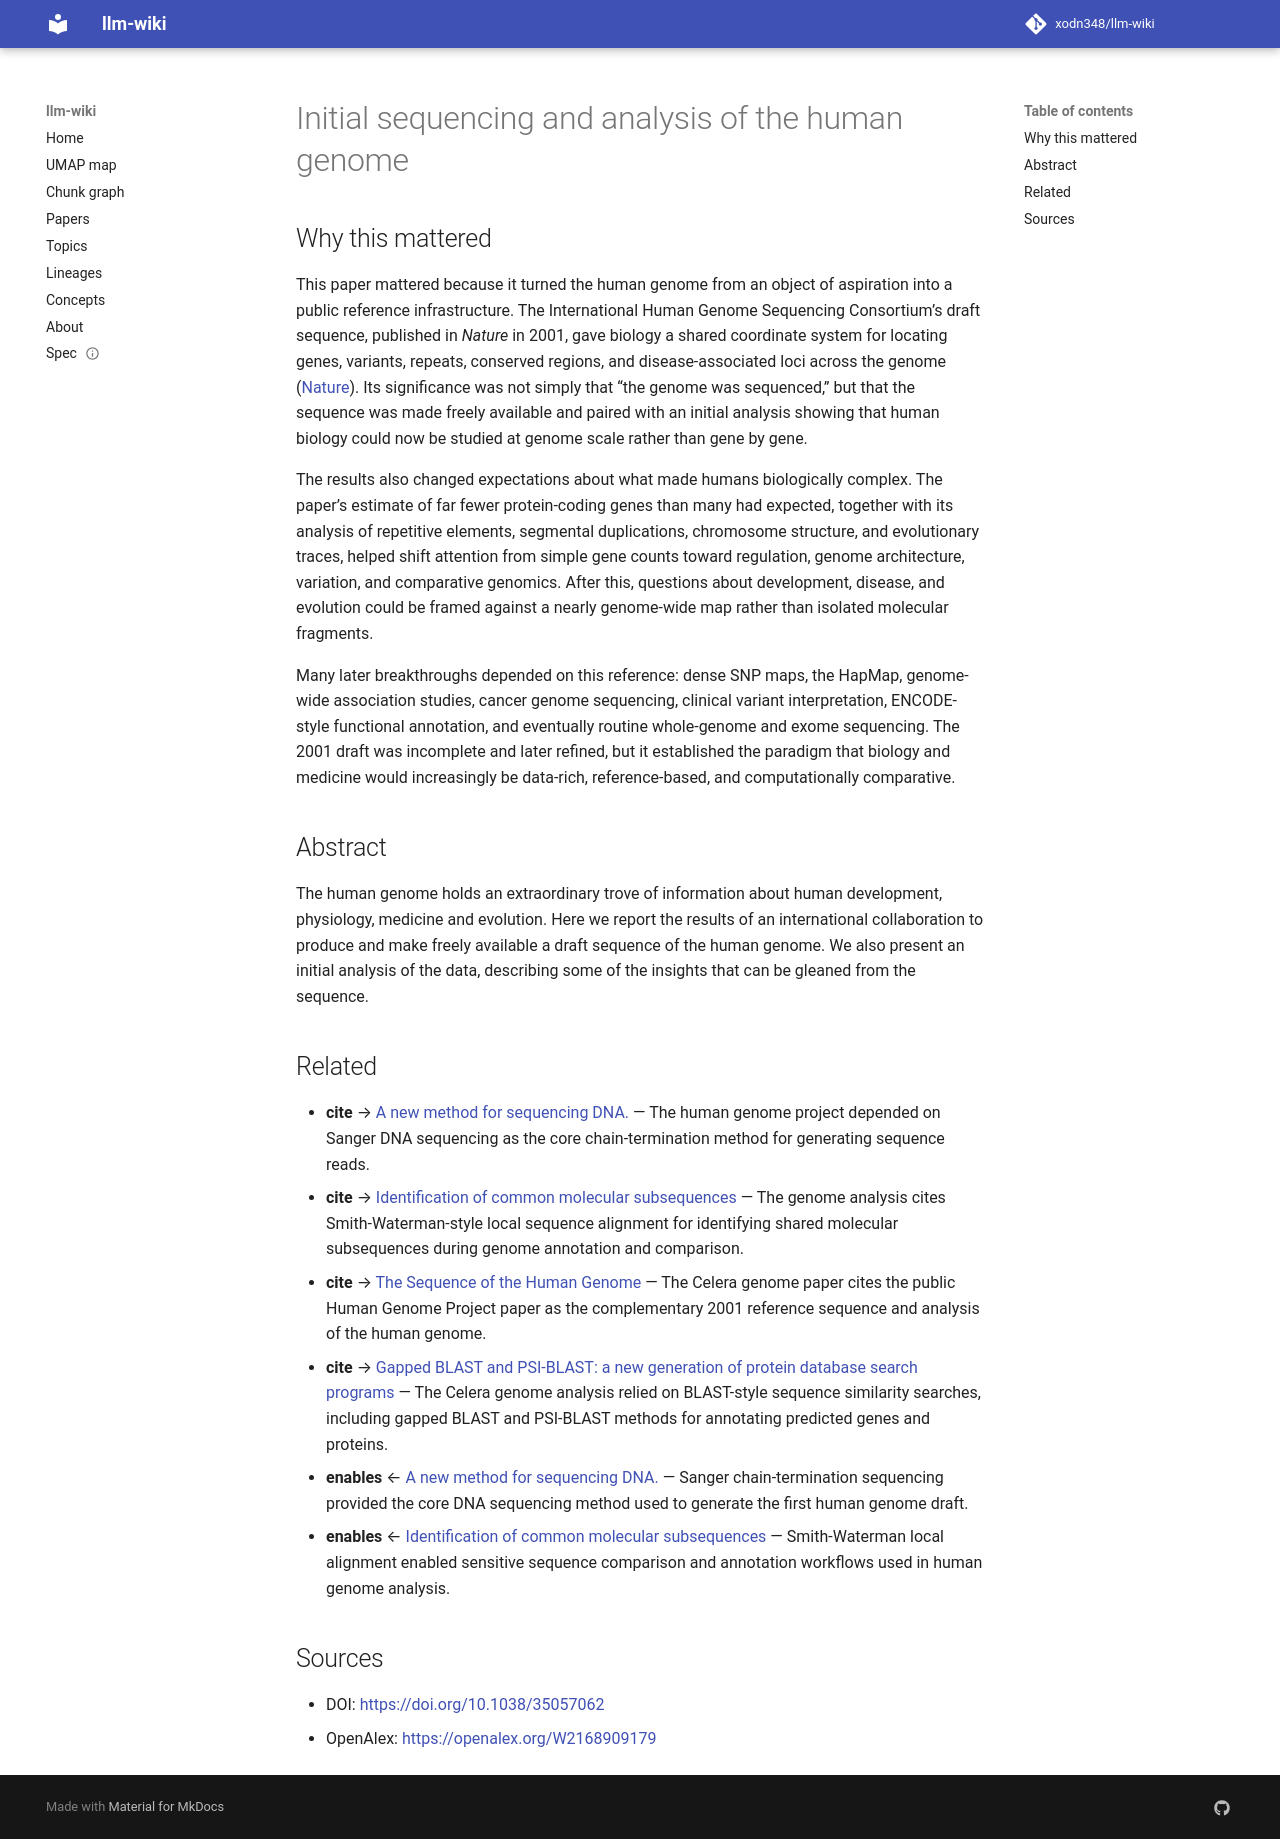

repository: xodn348/llm-wiki · page: paper/10_1038_35057062/index.html · generator: mkdocs

---
title: Initial sequencing and analysis of the human genome
doi: 10.1038/35057062
openalex_id: https://openalex.org/W2168909179
year: 2001
venue: Nature
authors: Eric S. Lander, Lauren Linton, Bruce W. Birren, Chad Nusbaum, Michael C.
  Zody, Jennifer Baldwin, Keri Devon, Ken Dewar
citations: 24531
fleming_tier: true
concepts:
- Human genome
- Genome
- Sequence (biology)
- Computational biology
- Whole genome sequencing
- Biology
- DNA sequencing
- Evolutionary biology
- Data science
- Genetics
---

# Initial sequencing and analysis of the human genome

## Why this mattered

This paper mattered because it turned the human genome from an object of aspiration into a public reference infrastructure. The International Human Genome Sequencing Consortium’s draft sequence, published in *Nature* in 2001, gave biology a shared coordinate system for locating genes, variants, repeats, conserved regions, and disease-associated loci across the genome ([Nature](https://www.nature.com/articles/35057062)). Its significance was not simply that “the genome was sequenced,” but that the sequence was made freely available and paired with an initial analysis showing that human biology could now be studied at genome scale rather than gene by gene.

The results also changed expectations about what made humans biologically complex. The paper’s estimate of far fewer protein-coding genes than many had expected, together with its analysis of repetitive elements, segmental duplications, chromosome structure, and evolutionary traces, helped shift attention from simple gene counts toward regulation, genome architecture, variation, and comparative genomics. After this, questions about development, disease, and evolution could be framed against a nearly genome-wide map rather than isolated molecular fragments.

Many later breakthroughs depended on this reference: dense SNP maps, the HapMap, genome-wide association studies, cancer genome sequencing, clinical variant interpretation, ENCODE-style functional annotation, and eventually routine whole-genome and exome sequencing. The 2001 draft was incomplete and later refined, but it established the paradigm that biology and medicine would increasingly be data-rich, reference-based, and computationally comparative.

## Abstract

The human genome holds an extraordinary trove of information about human development, physiology, medicine and evolution. Here we report the results of an international collaboration to produce and make freely available a draft sequence of the human genome. We also present an initial analysis of the data, describing some of the insights that can be gleaned from the sequence.


## Related

- **cite** → [A new method for sequencing DNA.](10_1073_pnas_74_2_560.md) — The human genome project depended on Sanger DNA sequencing as the core chain-termination method for generating sequence reads.
- **cite** → [Identification of common molecular subsequences](10_1016_0022_2836_81_90087_5.md) — The genome analysis cites Smith-Waterman-style local sequence alignment for identifying shared molecular subsequences during genome annotation and comparison.
- **cite** → [The Sequence of the Human Genome](10_1126_science_1058040.md) — The Celera genome paper cites the public Human Genome Project paper as the complementary 2001 reference sequence and analysis of the human genome.
- **cite** → [Gapped BLAST and PSI-BLAST: a new generation of protein database search programs](10_1093_nar_25_17_3389.md) — The Celera genome analysis relied on BLAST-style sequence similarity searches, including gapped BLAST and PSI-BLAST methods for annotating predicted genes and proteins.
- **enables** ← [A new method for sequencing DNA.](10_1073_pnas_74_2_560.md) — Sanger chain-termination sequencing provided the core DNA sequencing method used to generate the first human genome draft.
- **enables** ← [Identification of common molecular subsequences](10_1016_0022_2836_81_90087_5.md) — Smith-Waterman local alignment enabled sensitive sequence comparison and annotation workflows used in human genome analysis.


## Sources

- DOI: [https://doi.org/10.1038/35057062](https://doi.org/10.1038/35057062)
- OpenAlex: [https://openalex.org/W2168909179](https://openalex.org/W2168909179)
